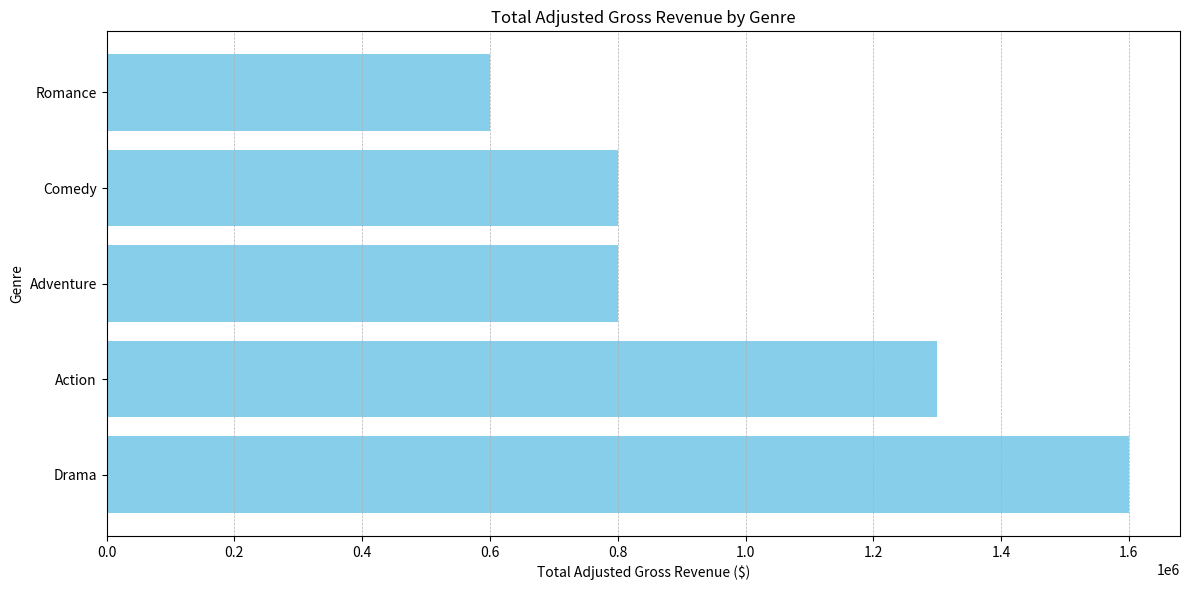

Here is the Python script that generated this plot:
# Import necessary modules
import pandas as pd
import matplotlib.pyplot as plt


class GenreSearchProcessor:
    def __init__(self, data):
        self.data = data.copy()

    def generate_genre_revenue_dataframe(self):
        """
        Generate a DataFrame with total Adjusted_Gross_Revenue for each genre per year.
        """
        exploded_data = self.data.copy()
        exploded_data['genres_split'] = exploded_data['genres'].str.split(',')

        # Explode genres
        exploded_data = exploded_data.explode('genres_split')
        exploded_data['genres_split'] = exploded_data['genres_split'].str.strip()

        # Ensure numeric year
        exploded_data['Year'] = pd.to_numeric(exploded_data['Year'], errors='coerce')
        exploded_data = exploded_data.dropna(subset=['Year', 'Adjusted_Gross_Revenue'])
        exploded_data['Year'] = exploded_data['Year'].astype(int)

        # Group by year and genre
        grouped_data = (
            exploded_data.groupby(['Year', 'genres_split'])['Adjusted_Gross_Revenue']
            .sum()
            .reset_index()
            .rename(columns={'genres_split': 'Genre', 'Adjusted_Gross_Revenue': 'Total_Adjusted_Gross_Revenue'})
        )
        return grouped_data


class GenreRevenueAnalysis:
    def __init__(self, data):
        """
        Initialize the GenreRevenueAnalysis class with grouped data.
        :param data: DataFrame with columns 'Year', 'Genre', 'Total_Adjusted_Gross_Revenue'.
        """
        self.data = data

    def plot_total_revenue_by_genre(self):
        """
        Plot total adjusted gross revenue for each genre.
        """
        grouped_by_genre = self.data.groupby('Genre')['Total_Adjusted_Gross_Revenue'].sum().reset_index()

        # Sort genres by total revenue
        grouped_by_genre = grouped_by_genre.sort_values(by='Total_Adjusted_Gross_Revenue', ascending=False)

        # Plot the data
        plt.figure(figsize=(12, 6))
        plt.barh(
            grouped_by_genre['Genre'],
            grouped_by_genre['Total_Adjusted_Gross_Revenue'],
            color='skyblue'
        )
        plt.xlabel('Total Adjusted Gross Revenue ($)')
        plt.ylabel('Genre')
        plt.title('Total Adjusted Gross Revenue by Genre')
        plt.grid(axis='x', linestyle='--', linewidth=0.5)
        plt.tight_layout()
        plt.show()


# Main Method
def main():
    # Example GenreSearch data
    genre_search_data = pd.DataFrame({
        'genres': ['Action,Comedy', 'Drama', 'Action,Adventure', 'Comedy', 'Drama,Romance'],
        'Adjusted_Gross_Revenue': [500000, 1000000, 800000, 300000, 600000],
        'Year': [1995, 1996, 1997, 1998, 1999]
    })

    # Step 1: Generate grouped data from GenreSearchProcessor
    processor = GenreSearchProcessor(genre_search_data)
    grouped_data = processor.generate_genre_revenue_dataframe()

    # Step 2: Pass grouped_data into GenreRevenueAnalysis
    revenue_analysis = GenreRevenueAnalysis(grouped_data)
    revenue_analysis.plot_total_revenue_by_genre()


# Run the main method
if __name__ == "__main__":
    main()
